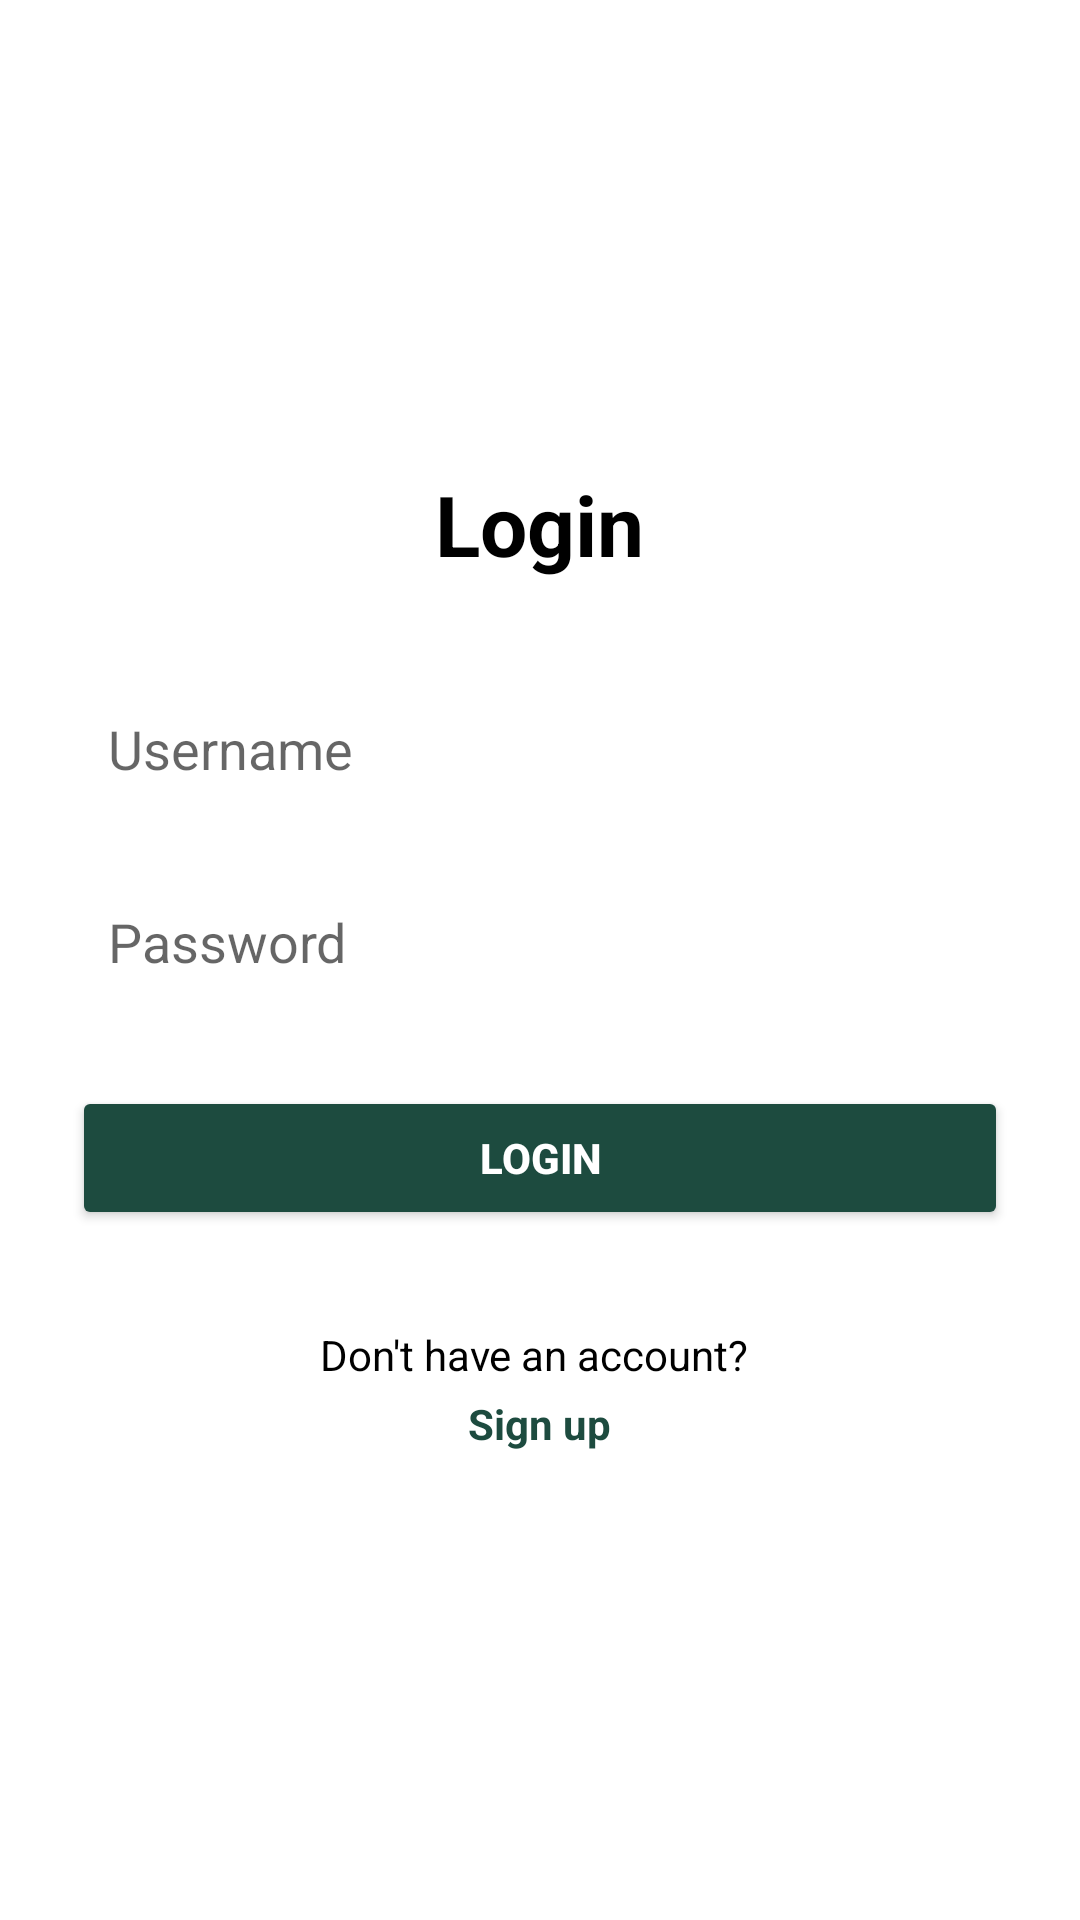

Write the Android layout XML for this screen, with the resource values it uses.
<!-- AndroidManifest.xml: application theme Theme.AISafetyIncidentTracker -->
<!-- res/layout/activity_login.xml -->
<?xml version="1.0" encoding="utf-8"?>
<LinearLayout
    xmlns:android="http://schemas.android.com/apk/res/android"
    android:layout_width="match_parent"
    android:layout_height="match_parent"
    android:padding="24dp"
    android:orientation="vertical"
    android:gravity="center"
    android:background="#FFFFFF">
    <LinearLayout
        android:id="@+id/loginContainer"
        android:layout_width="match_parent"
        android:layout_height="match_parent"
        android:orientation="vertical"
        android:gravity="center">

        
        <TextView
            android:id="@+id/loginTitle"
            android:layout_width="wrap_content"
            android:layout_height="wrap_content"
            android:text="Login"
            android:textSize="28sp"
            android:textStyle="bold"
            android:textColor="#000000"
            android:layout_marginBottom="32dp"/>

        
        <EditText
            android:id="@+id/usernameEditText"
            android:layout_width="match_parent"
            android:layout_height="wrap_content"
            android:hint="Username"
            android:background="@drawable/edit_text_background"
            android:padding="12dp"
            android:layout_marginBottom="16dp"/>

        
        <EditText
            android:id="@+id/passwordEditText"
            android:layout_width="match_parent"
            android:layout_height="wrap_content"
            android:hint="Password"
            android:inputType="textPassword"
            android:background="@drawable/edit_text_background"
            android:padding="12dp"
            android:layout_marginBottom="24dp"/>

        
        <Button
            android:id="@+id/loginButton"
            android:layout_width="match_parent"
            android:layout_height="wrap_content"
            android:text="Login"
            android:backgroundTint="#1D4B3F"
            android:textColor="#FFFFFF"
            android:padding="12dp"
            android:textStyle="bold"
            android:layout_marginBottom="32dp"/>

        
        <TextView
            android:id="@+id/signupText"
            android:layout_width="wrap_content"
            android:layout_height="wrap_content"
            android:text="Don't have an account? "
            android:textColor="#000000"/>

        <TextView
            android:id="@+id/signupLink"
            android:layout_width="wrap_content"
            android:layout_height="wrap_content"
            android:text="Sign up"
            android:textColor="#1D4B3F"
            android:textStyle="bold"
            android:layout_marginTop="4dp"/>
    </LinearLayout>
    <FrameLayout
        android:id="@+id/fragmentContainer"
        android:layout_width="match_parent"
        android:layout_height="match_parent"
        android:visibility="gone" />
</LinearLayout>
<!-- resources referenced by this layout -->
<resources>
  <style name="Theme.AISafetyIncidentTracker" parent="Theme.MaterialComponents.DayNight.NoActionBar">
          
          <item name="colorPrimary">@color/purple_500</item>
          <item name="colorPrimaryVariant">@color/purple_700</item>
          <item name="colorOnPrimary">@color/white</item>
          
          <item name="colorSecondary">@color/teal_200</item>
          <item name="colorSecondaryVariant">@color/teal_700</item>
          <item name="colorOnSecondary">@color/black</item>
          
          <item name="android:statusBarColor">?attr/colorPrimaryVariant</item>
          
      </style>
  <color name="purple_500">#FF6200EE</color>
  <color name="purple_700">#FF3700B3</color>
  <color name="white">#FFFFFFFF</color>
  <color name="teal_200">#FF03DAC5</color>
  <color name="teal_700">#FF018786</color>
  <color name="black">#FF000000</color>
</resources>
